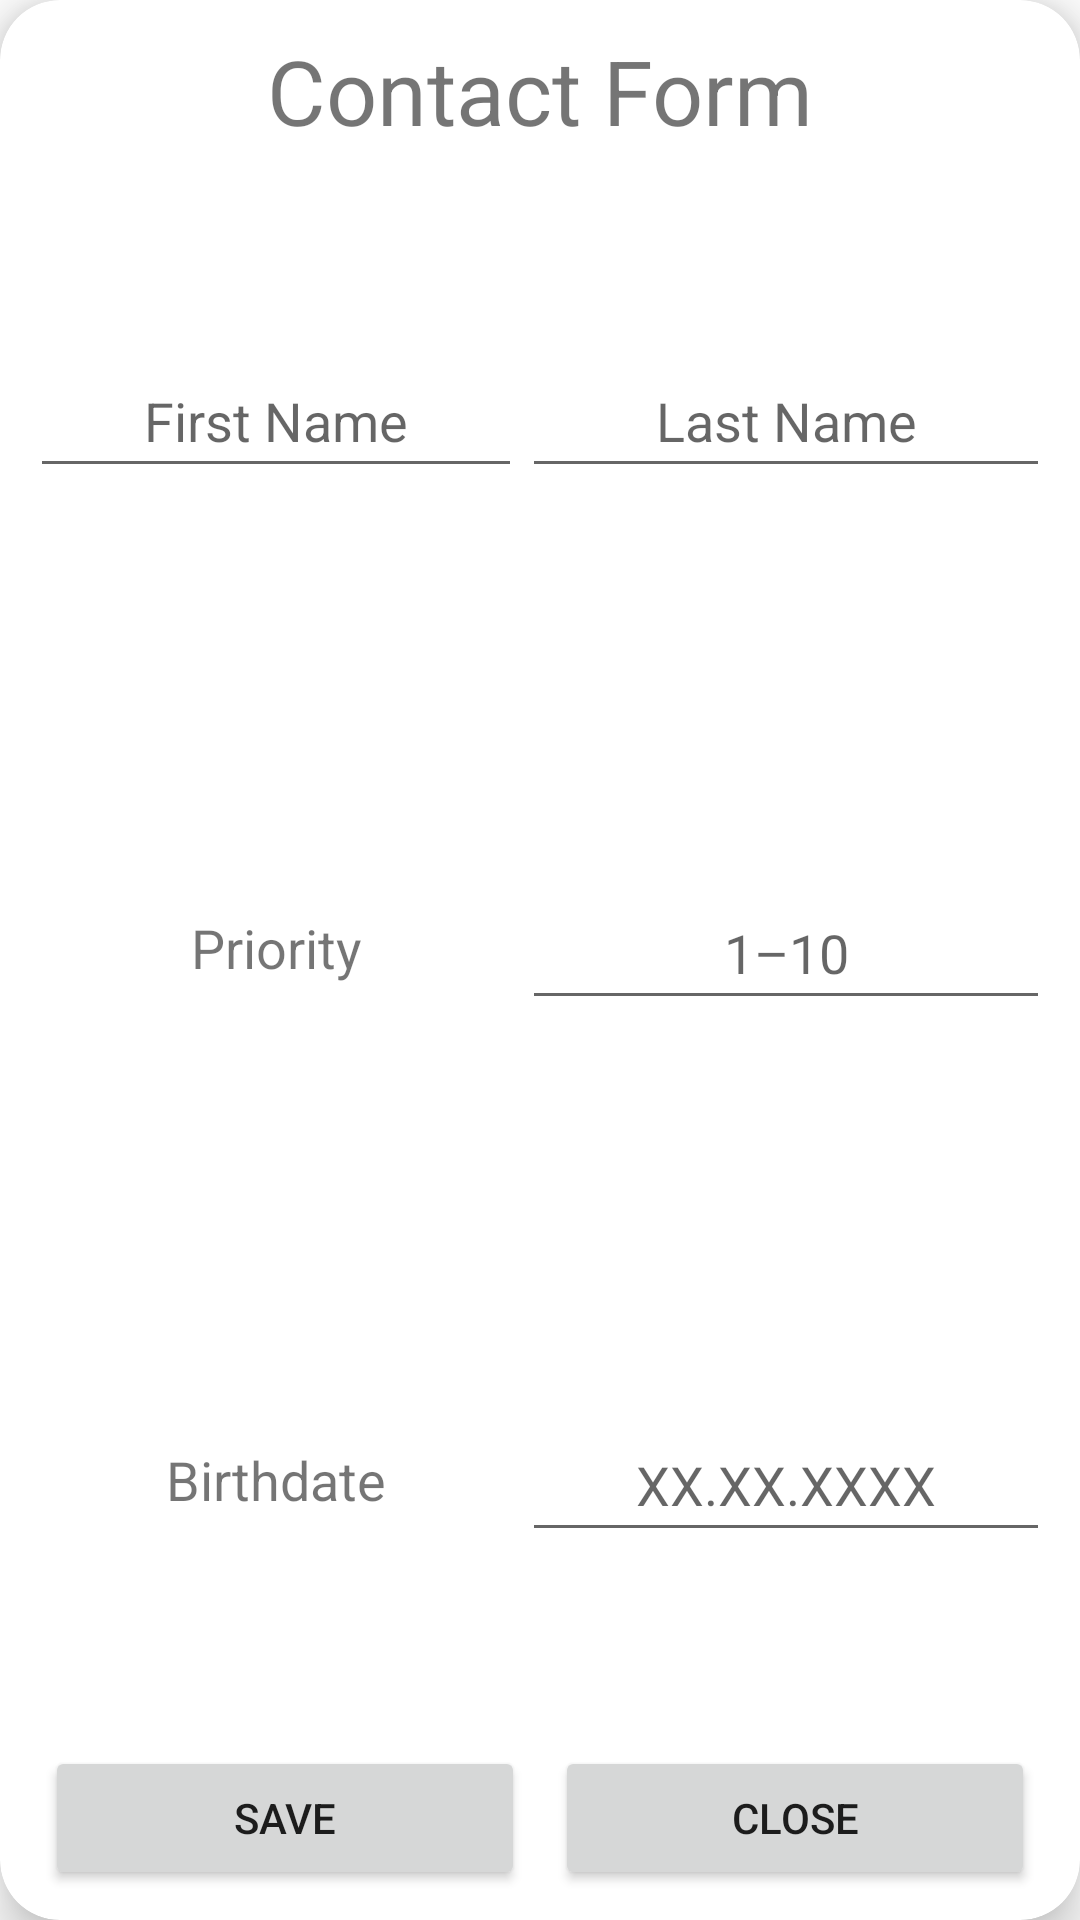

Write the Android layout XML for this screen, with the resource values it uses.
<!-- AndroidManifest.xml: application theme Theme.GoContact -->
<!-- res/layout/contact_form.xml -->
<?xml version="1.0" encoding="utf-8"?>
<androidx.cardview.widget.CardView xmlns:android="http://schemas.android.com/apk/res/android"
    xmlns:app="http://schemas.android.com/apk/res-auto"
    xmlns:tools="http://schemas.android.com/tools"
    android:layout_width="match_parent"
    android:layout_height="300dp"
    android:layout_margin="5dp"
    android:orientation="horizontal"
    app:cardCornerRadius="20dp"
    app:cardElevation="10dp">

    <LinearLayout
        android:layout_width="match_parent"
        android:layout_height="match_parent"
        android:layout_weight="1"
        android:orientation="vertical"
        android:padding="10dp">

        <TextView
            android:layout_width="match_parent"
            android:layout_height="wrap_content"
            android:gravity="center"
            android:text="@string/contact_form"
            android:textSize="30sp" />

        <TableLayout
            android:layout_width="match_parent"
            android:layout_height="0dp"
            android:layout_weight="1">

            <TableRow
                android:layout_weight="1"
                android:gravity="center">

                <EditText
                    android:id="@+id/edit_first_name"
                    android:layout_height="48dp"
                    android:layout_weight="1"
                    android:autofillHints="name"
                    android:hint="@string/first_name"
                    android:inputType="textPersonName"
                    android:textAlignment="center"
                    android:textSize="18sp" />

                <EditText
                    android:id="@+id/edit_last_name"
                    android:layout_height="48dp"
                    android:layout_weight="1"
                    android:autofillHints="name"
                    android:hint="@string/last_name"
                    android:inputType="textPersonName"
                    android:textAlignment="center"
                    android:textSize="18sp" />
            </TableRow>

            <TableRow
                android:layout_weight="1"
                android:gravity="center">
                <TextView
                    android:text="@string/priority"
                    android:layout_weight="1"
                    android:textAlignment="center"
                    android:textSize="18sp"/>

                <EditText
                    android:id="@+id/edit_priority"
                    android:layout_height="48dp"
                    android:layout_weight="1"
                    android:autofillHints="number"
                    android:hint="@string/_1_10"
                    android:inputType="number"
                    android:textAlignment="center"
                    android:textSize="18sp" />
            </TableRow>

            <TableRow
                android:layout_weight="1"
                android:gravity="center">
                <TextView
                    android:text="@string/birthdate"
                    android:layout_weight="1"
                    android:textAlignment="center"
                    android:textSize="18sp"/>

                <EditText
                    android:id="@+id/edit_birthdate"
                    android:layout_height="48dp"
                    android:layout_weight="1"
                    android:autofillHints="birthdate"
                    android:hint="@string/birthdate_example"
                    android:inputType="text"
                    android:textAlignment="center"
                    android:textSize="18sp" />
            </TableRow>
        </TableLayout>

        <LinearLayout
            android:layout_width="match_parent"
            android:layout_height="wrap_content"
            android:orientation="horizontal">

            <Button
                android:id="@+id/btn_save_contact"
                android:layout_width="wrap_content"
                android:layout_height="wrap_content"
                android:layout_marginHorizontal="5dp"
                android:layout_weight="1"
                android:text="@string/save"
                tools:ignore="ButtonStyle" />

            <Button
                android:id="@+id/btn_close_contact"
                android:layout_width="wrap_content"
                android:layout_height="wrap_content"
                android:layout_marginHorizontal="5dp"
                android:layout_weight="1"
                android:text="@string/close"
                tools:ignore="ButtonStyle" />
        </LinearLayout>
    </LinearLayout>

</androidx.cardview.widget.CardView>
<!-- resources referenced by this layout -->
<resources>
  <string name="_1_10">1–10</string>
  <string name="birthdate">Birthdate</string>
  <string name="birthdate_example">XX.XX.XXXX</string>
  <string name="close">Close</string>
  <string name="contact_form">Contact Form</string>
  <string name="first_name">First Name</string>
  <string name="last_name">Last Name</string>
  <string name="priority">Priority</string>
  <string name="save">Save</string>
  <style name="Theme.GoContact" parent="Theme.MaterialComponents.DayNight.NoActionBar">
          
          <item name="colorPrimary">@color/purple_500</item>
          <item name="colorPrimaryVariant">@color/purple_700</item>
          <item name="colorOnPrimary">@color/white</item>
          
          <item name="colorSecondary">@color/teal_200</item>
          <item name="colorSecondaryVariant">@color/teal_700</item>
          <item name="colorOnSecondary">@color/black</item>
          
          <item name="android:statusBarColor">?attr/colorPrimaryVariant</item>
          
      </style>
  <!-- not gathered from this repository: default colours our renderer supplied (Android Studio template values) -->
  <color name="purple_500">#FF6200EE</color>
  <color name="purple_700">#FF3700B3</color>
  <color name="teal_200">#FF03DAC5</color>
  <color name="teal_700">#FF018786</color>
  <color name="black">#FF000000</color>
  <color name="white">#FFFFFFFF</color>
</resources>
